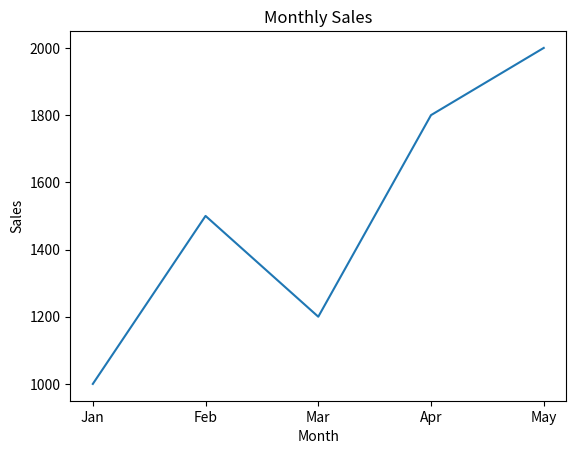

Here is the Python script that generated this plot:
import pandas as pd
import matplotlib.pyplot as plt

data = {
    "Month": ["Jan", "Feb", "Mar", "Apr", "May"],
    "Sales": [1000, 1500, 1200, 1800, 2000]
}

df = pd.DataFrame(data)

print(df)

print("\nTotal Sales =", df["Sales"].sum())
print("Average Sales =", df["Sales"].mean())

plt.plot(df["Month"], df["Sales"])
plt.title("Monthly Sales")
plt.xlabel("Month")
plt.ylabel("Sales")
plt.show()
